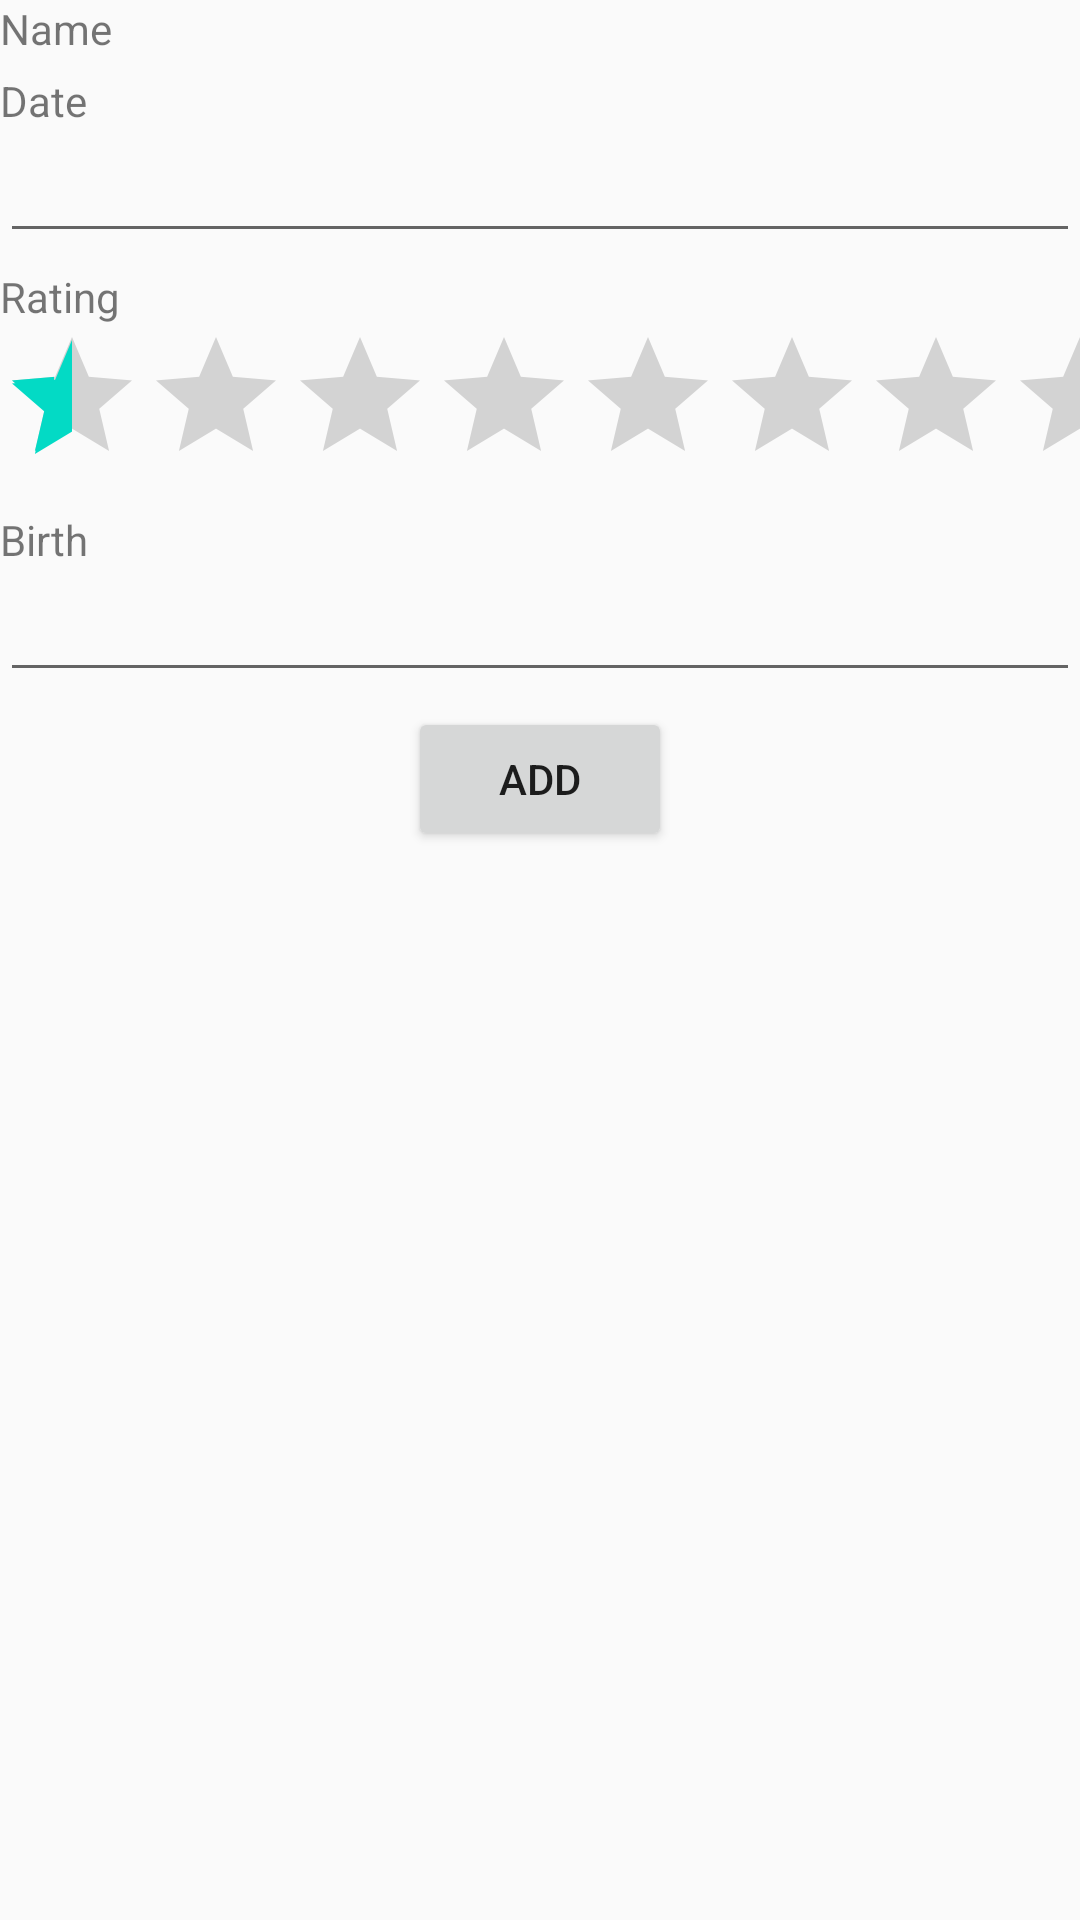

Produce the Android XML layout that renders to this screen, including the resource entries it uses.
<!-- AndroidManifest.xml: application theme AppTheme -->
<!-- res/layout/priprema_add_actor_layout.xml -->
<?xml version="1.0" encoding="utf-8"?>

<LinearLayout xmlns:android="http://schemas.android.com/apk/res/android"
    android:orientation="vertical" android:layout_width="match_parent"
    android:layout_height="match_parent">

    <LinearLayout
        android:layout_width="match_parent"
        android:layout_height="wrap_content"
        android:orientation="vertical"
        android:layout_marginBottom="5dp">

        <TextView
            android:layout_width="match_parent"
            android:layout_height="wrap_content"
            android:text="Name"/>



    </LinearLayout>

    <LinearLayout
        android:layout_width="match_parent"
        android:layout_height="wrap_content"
        android:orientation="vertical"
        android:layout_marginBottom="5dp">

        <TextView
            android:layout_width="match_parent"
            android:layout_height="wrap_content"
            android:text="Date"/>

        <EditText
            android:id="@+id/actor_biography"
            android:layout_width="match_parent"
            android:layout_height="wrap_content" />

    </LinearLayout>

    <LinearLayout
        android:layout_width="match_parent"
        android:layout_height="wrap_content"
        android:orientation="vertical"
        android:layout_marginBottom="5dp">

        <TextView
            android:layout_width="match_parent"
            android:layout_height="wrap_content"
            android:text="Rating"/>

        <RatingBar
            android:id="@+id/acrtor_rating"
            android:layout_width="wrap_content"
            android:layout_height="wrap_content"
            android:numStars="10"
            android:stepSize="0.5"
            android:rating="0.5"/>

    </LinearLayout>

    <LinearLayout
        android:layout_width="match_parent"
        android:layout_height="wrap_content"
        android:orientation="vertical"
        android:layout_marginBottom="5dp">

        <TextView
            android:layout_width="match_parent"
            android:layout_height="wrap_content"
            android:text="Birth"/>

        <EditText
            android:id="@+id/actor_birth"
            android:layout_width="match_parent"
            android:layout_height="wrap_content" />

    </LinearLayout>

    <LinearLayout
        android:layout_width="match_parent"
        android:layout_height="wrap_content"
        android:orientation="vertical"
        android:layout_marginBottom="5dp"
        android:gravity="center">

        <Button
            android:id="@+id/add_actor"
            android:layout_width="wrap_content"
            android:layout_height="wrap_content"
            android:text="Add"/>

    </LinearLayout>

</LinearLayout>
<!-- resources referenced by this layout -->
<resources>
  <style name="AppTheme" parent="Theme.AppCompat.Light.DarkActionBar">
          
          <item name="colorPrimary">@color/colorPrimary</item>
          <item name="colorPrimaryDark">@color/colorPrimaryDark</item>
          <item name="colorAccent">@color/colorAccent</item>
      </style>
  <!-- not gathered from this repository: default colours our renderer supplied (Android Studio template values) -->
  <color name="colorPrimary">#FF6200EE</color>
  <color name="colorPrimaryDark">#FF3700B3</color>
  <color name="colorAccent">#FF03DAC5</color>
</resources>
